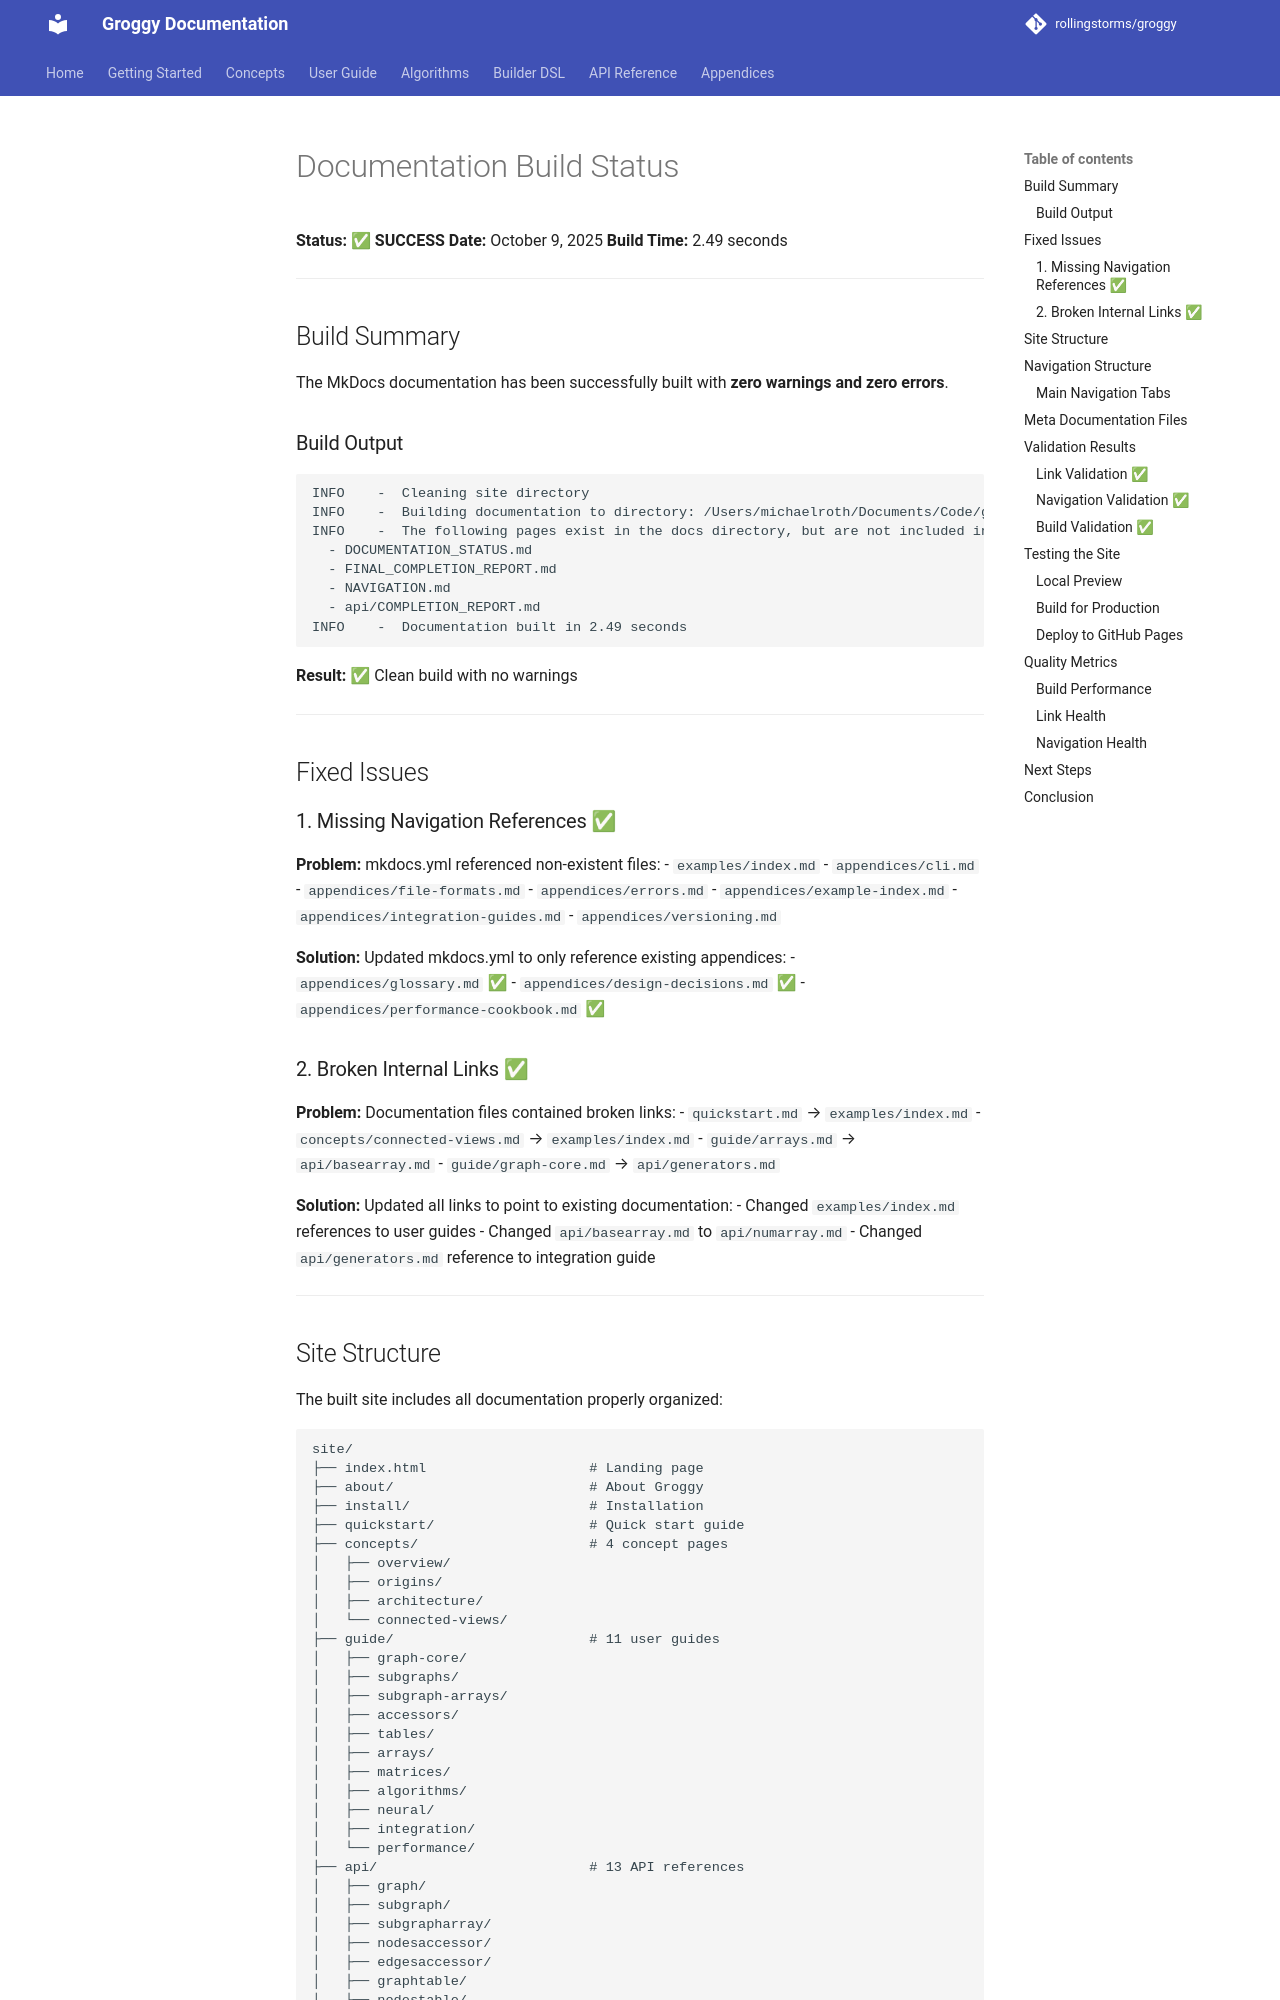

repository: rollingstorms/groggy · page: BUILD_STATUS/index.html · generator: mkdocs

# Documentation Build Status

**Status:** ✅ **SUCCESS**
**Date:** October 9, 2025
**Build Time:** 2.49 seconds

---

## Build Summary

The MkDocs documentation has been successfully built with **zero warnings and zero errors**.

### Build Output

```
INFO    -  Cleaning site directory
INFO    -  Building documentation to directory: /Users/michaelroth/Documents/Code/groggy/site
INFO    -  The following pages exist in the docs directory, but are not included in the "nav" configuration:
  - DOCUMENTATION_STATUS.md
  - FINAL_COMPLETION_REPORT.md
  - NAVIGATION.md
  - api/COMPLETION_REPORT.md
INFO    -  Documentation built in 2.49 seconds
```

**Result:** ✅ Clean build with no warnings

---

## Fixed Issues

### 1. Missing Navigation References ✅

**Problem:** mkdocs.yml referenced non-existent files:
- `examples/index.md`
- `appendices/cli.md`
- `appendices/file-formats.md`
- `appendices/errors.md`
- `appendices/example-index.md`
- `appendices/integration-guides.md`
- `appendices/versioning.md`

**Solution:** Updated mkdocs.yml to only reference existing appendices:
- `appendices/glossary.md` ✅
- `appendices/design-decisions.md` ✅
- `appendices/performance-cookbook.md` ✅

### 2. Broken Internal Links ✅

**Problem:** Documentation files contained broken links:
- `quickstart.md` → `examples/index.md`
- `concepts/connected-views.md` → `examples/index.md`
- `guide/arrays.md` → `api/basearray.md`
- `guide/graph-core.md` → `api/generators.md`

**Solution:** Updated all links to point to existing documentation:
- Changed `examples/index.md` references to user guides
- Changed `api/basearray.md` to `api/numarray.md`
- Changed `api/generators.md` reference to integration guide

---
